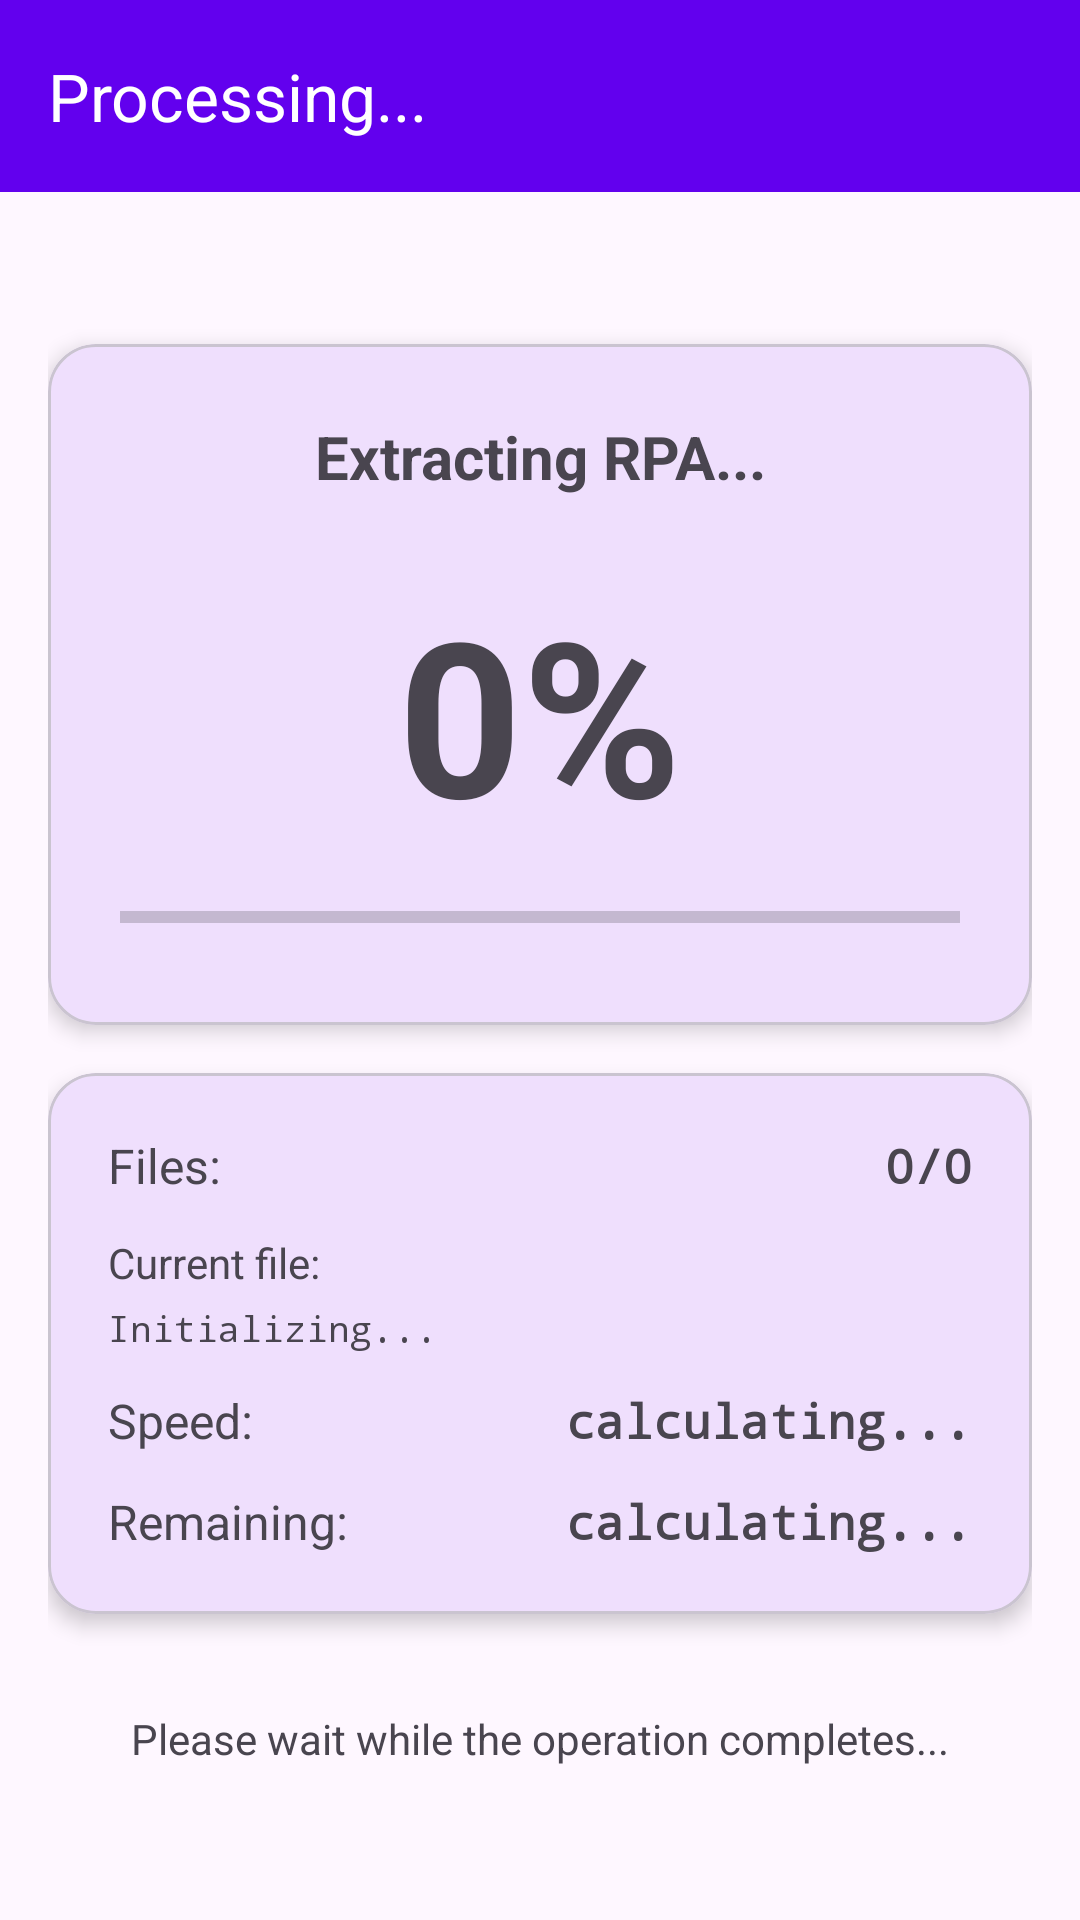

Reconstruct the res/layout file that produces this screen, plus the resources it refers to.
<!-- AndroidManifest.xml: activity theme Theme.Rentool -->
<!-- res/layout/activity_progress.xml -->
<?xml version="1.0" encoding="utf-8"?>

<androidx.coordinatorlayout.widget.CoordinatorLayout xmlns:android="http://schemas.android.com/apk/res/android"
    xmlns:app="http://schemas.android.com/apk/res-auto"
    android:layout_width="match_parent"
    android:layout_height="match_parent"
    android:background="?attr/colorSurface">

    <com.google.android.material.appbar.AppBarLayout
        android:layout_width="match_parent"
        android:layout_height="wrap_content">

        <com.google.android.material.appbar.MaterialToolbar
            android:id="@+id/toolbar"
            android:layout_width="match_parent"
            android:layout_height="?attr/actionBarSize"
            android:background="?attr/colorPrimary"
            app:title="Processing..."
            app:titleTextColor="?attr/colorOnPrimary" />

    </com.google.android.material.appbar.AppBarLayout>

    <androidx.core.widget.NestedScrollView
        android:layout_width="match_parent"
        android:layout_height="match_parent"
        android:fillViewport="true"
        app:layout_behavior="@string/appbar_scrolling_view_behavior">

        <LinearLayout
            android:layout_width="match_parent"
            android:layout_height="wrap_content"
            android:orientation="vertical"
            android:padding="16dp"
            android:gravity="center">

            
            <com.google.android.material.card.MaterialCardView
                android:layout_width="match_parent"
                android:layout_height="wrap_content"
                android:layout_marginBottom="16dp"
                app:cardElevation="4dp"
                app:cardCornerRadius="16dp">

                <LinearLayout
                    android:layout_width="match_parent"
                    android:layout_height="wrap_content"
                    android:orientation="vertical"
                    android:padding="24dp"
                    android:gravity="center">

                    
                    <TextView
                        android:id="@+id/tv_operation"
                        android:layout_width="wrap_content"
                        android:layout_height="wrap_content"
                        android:text="Extracting RPA..."
                        android:textSize="20sp"
                        android:textStyle="bold"
                        android:gravity="center"
                        android:maxLines="3"
                        android:layout_marginBottom="24dp" />

                    
                    <TextView
                        android:id="@+id/tv_percentage"
                        android:layout_width="wrap_content"
                        android:layout_height="wrap_content"
                        android:text="0%"
                        android:textSize="72sp"
                        android:textStyle="bold"
                        android:layout_marginBottom="16dp" />

                    
                    <ProgressBar
                        android:id="@+id/progress_bar"
                        style="?android:attr/progressBarStyleHorizontal"
                        android:layout_width="match_parent"
                        android:layout_height="8dp"
                        android:max="100"
                        android:progress="0"
                        android:progressTint="?attr/colorPrimary"
                        android:layout_marginBottom="8dp" />

                </LinearLayout>

            </com.google.android.material.card.MaterialCardView>

            
            <com.google.android.material.card.MaterialCardView
                android:layout_width="match_parent"
                android:layout_height="wrap_content"
                android:layout_marginBottom="16dp"
                app:cardElevation="4dp"
                app:cardCornerRadius="16dp">

                <LinearLayout
                    android:layout_width="match_parent"
                    android:layout_height="wrap_content"
                    android:orientation="vertical"
                    android:padding="20dp">

                    
                    <LinearLayout
                        android:layout_width="match_parent"
                        android:layout_height="wrap_content"
                        android:orientation="horizontal"
                        android:layout_marginBottom="12dp">

                        <TextView
                            android:layout_width="0dp"
                            android:layout_height="wrap_content"
                            android:layout_weight="1"
                            android:text="Files:"
                            android:textSize="16sp" />

                        <TextView
                            android:id="@+id/tv_file_count"
                            android:layout_width="wrap_content"
                            android:layout_height="wrap_content"
                            android:text="0/0"
                            android:textSize="16sp"
                            android:textStyle="bold"
                            android:fontFamily="monospace" />

                    </LinearLayout>

                    
                    <LinearLayout
                        android:layout_width="match_parent"
                        android:layout_height="wrap_content"
                        android:orientation="vertical"
                        android:layout_marginBottom="12dp">

                        <TextView
                            android:layout_width="match_parent"
                            android:layout_height="wrap_content"
                            android:text="Current file:"
                            android:textSize="14sp"
                            android:layout_marginBottom="4dp" />

                        <TextView
                            android:id="@+id/tv_current_file"
                            android:layout_width="match_parent"
                            android:layout_height="wrap_content"
                            android:text="Initializing..."
                            android:textSize="12sp"
                            android:fontFamily="monospace"
                            android:ellipsize="middle"
                            android:singleLine="true" />

                    </LinearLayout>

                    
                    <LinearLayout
                        android:layout_width="match_parent"
                        android:layout_height="wrap_content"
                        android:orientation="horizontal"
                        android:layout_marginBottom="12dp">

                        <TextView
                            android:layout_width="0dp"
                            android:layout_height="wrap_content"
                            android:layout_weight="1"
                            android:text="Speed:"
                            android:textSize="16sp" />

                        <TextView
                            android:id="@+id/tv_speed"
                            android:layout_width="wrap_content"
                            android:layout_height="wrap_content"
                            android:text="calculating..."
                            android:textSize="16sp"
                            android:textStyle="bold"
                            android:fontFamily="monospace" />

                    </LinearLayout>

                    
                    <LinearLayout
                        android:layout_width="match_parent"
                        android:layout_height="wrap_content"
                        android:orientation="horizontal">

                        <TextView
                            android:layout_width="0dp"
                            android:layout_height="wrap_content"
                            android:layout_weight="1"
                            android:text="Remaining:"
                            android:textSize="16sp" />

                        <TextView
                            android:id="@+id/tv_eta"
                            android:layout_width="wrap_content"
                            android:layout_height="wrap_content"
                            android:text="calculating..."
                            android:textSize="16sp"
                            android:textStyle="bold"
                            android:fontFamily="monospace" />

                    </LinearLayout>

                </LinearLayout>

            </com.google.android.material.card.MaterialCardView>

            
            <TextView
                android:layout_width="match_parent"
                android:layout_height="wrap_content"
                android:text="Please wait while the operation completes..."
                android:textSize="14sp"
                android:gravity="center"
                android:layout_marginTop="16dp" />

        </LinearLayout>

    </androidx.core.widget.NestedScrollView>

</androidx.coordinatorlayout.widget.CoordinatorLayout>
<!-- resources referenced by this layout -->
<resources>
  <style name="Theme.Rentool" parent="Theme.Material3.DayNight.NoActionBar">
          
          <item name="colorPrimary">@color/purple_500</item>
          <item name="colorPrimaryVariant">@color/purple_700</item>
          <item name="colorOnPrimary">@color/white</item>
          
          <item name="colorSecondary">@color/teal_200</item>
          <item name="colorSecondaryVariant">@color/teal_700</item>
          <item name="colorOnSecondary">@color/black</item>
          
          <item name="android:statusBarColor">?attr/colorPrimaryVariant</item>
          
      </style>
  <!-- not gathered from this repository: default colours our renderer supplied (Android Studio template values) -->
  <color name="purple_500">#FF6200EE</color>
  <color name="purple_700">#FF3700B3</color>
  <color name="teal_200">#FF03DAC5</color>
  <color name="teal_700">#FF018786</color>
  <color name="black">#FF000000</color>
  <color name="white">#FFFFFFFF</color>
</resources>
